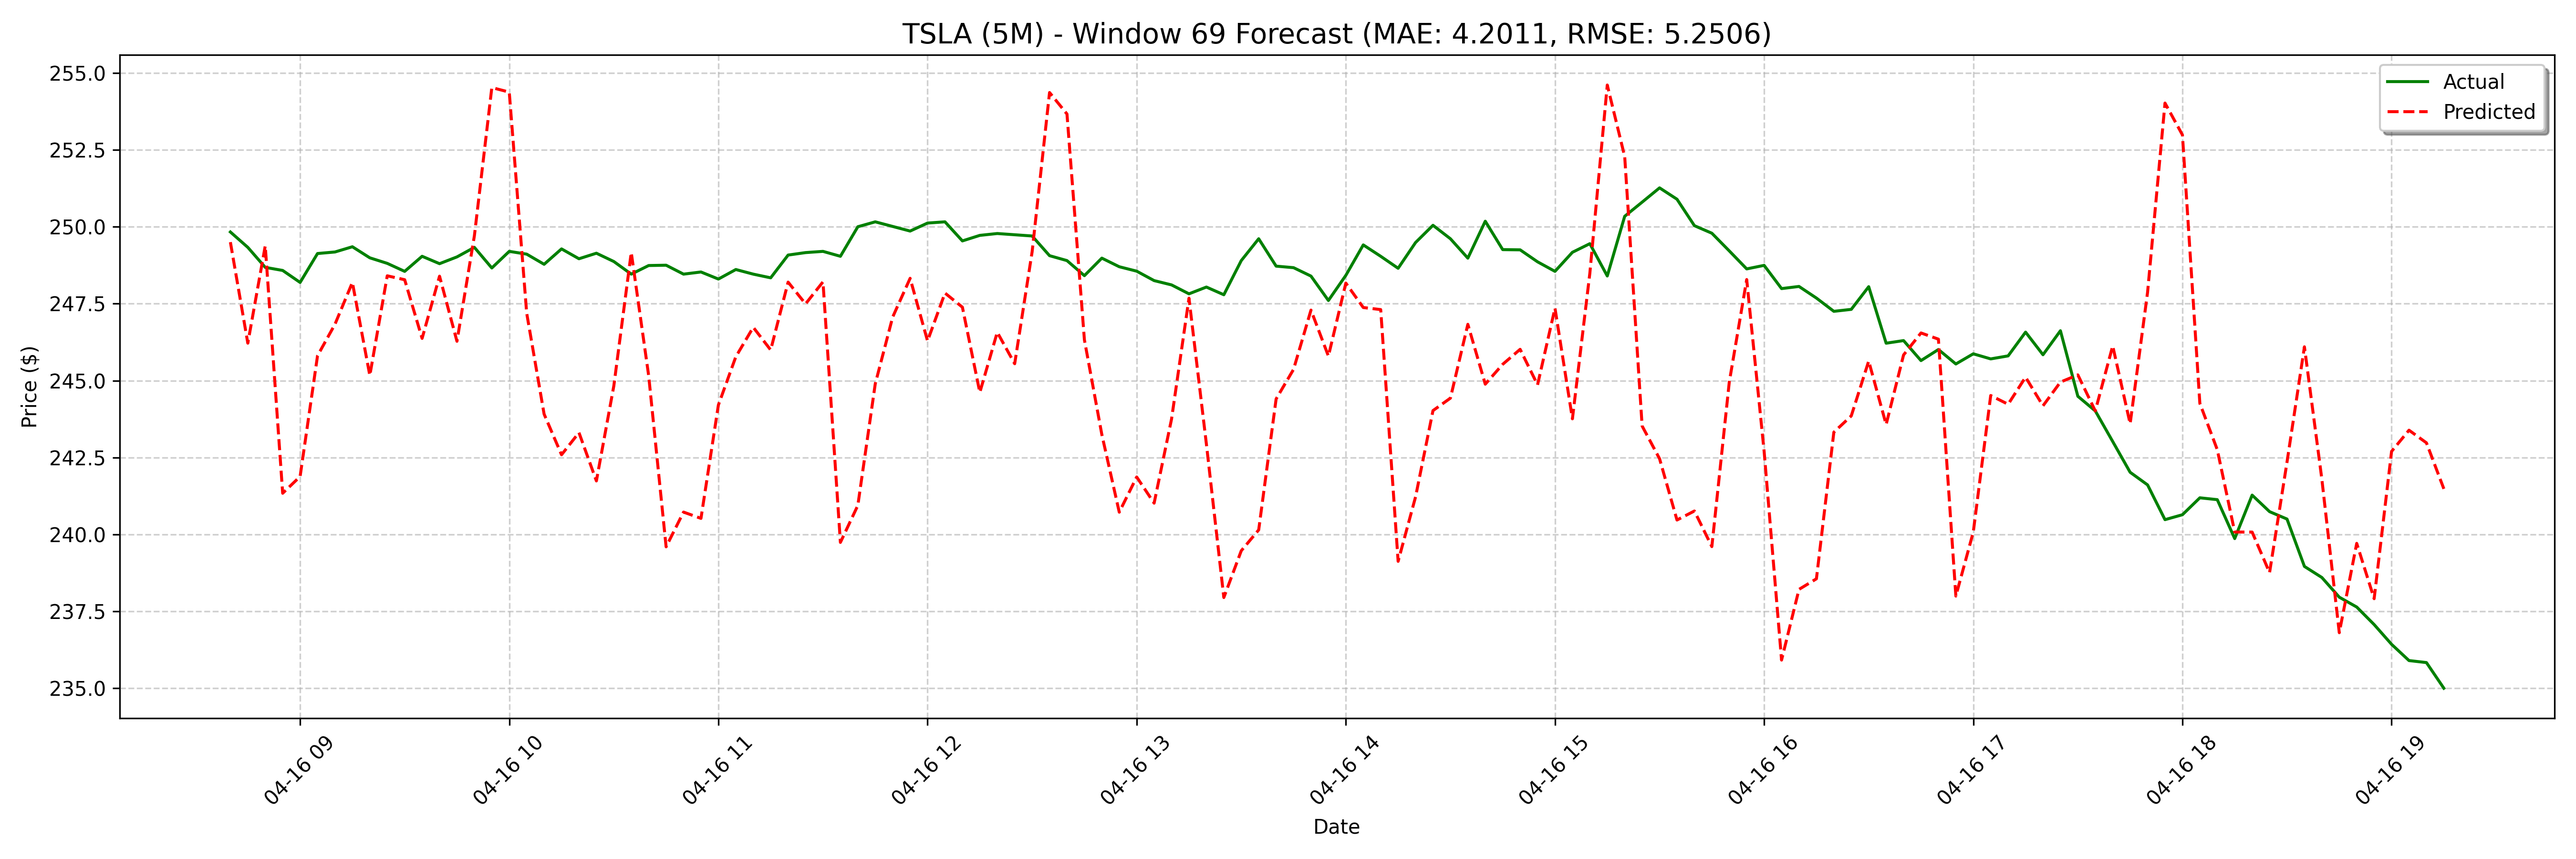

The file beside this chart, header and first rows:
date, actual, forecast
2025-04-16 08:40:00, 249.8, 249.5
2025-04-16 08:45:00, 249.3, 246.2
2025-04-16 08:50:00, 248.7, 249.4
2025-04-16 08:55:00, 248.6, 241.3
2025-04-16 09:00:00, 248.2, 241.9
2025-04-16 09:05:00, 249.1, 245.8
2025-04-16 09:10:00, 249.2, 246.8
2025-04-16 09:15:00, 249.3, 248.2
2025-04-16 09:20:00, 249, 245.2
2025-04-16 09:25:00, 248.8, 248.4
2025-04-16 09:30:00, 248.6, 248.3
2025-04-16 09:35:00, 249, 246.4
2025-04-16 09:40:00, 248.8, 248.4
2025-04-16 09:45:00, 249, 246.3
2025-04-16 09:50:00, 249.3, 249.7
2025-04-16 09:55:00, 248.7, 254.5
2025-04-16 10:00:00, 249.2, 254.4
2025-04-16 10:05:00, 249.1, 247.2
2025-04-16 10:10:00, 248.8, 243.9
2025-04-16 10:15:00, 249.3, 242.6
2025-04-16 10:20:00, 249, 243.3
2025-04-16 10:25:00, 249.1, 241.7
2025-04-16 10:30:00, 248.9, 244.8
2025-04-16 10:35:00, 248.5, 249.2
2025-04-16 10:40:00, 248.7, 245.2
2025-04-16 10:45:00, 248.8, 239.6
2025-04-16 10:50:00, 248.5, 240.7
2025-04-16 10:55:00, 248.5, 240.5
2025-04-16 11:00:00, 248.3, 244.2
2025-04-16 11:05:00, 248.6, 245.8
2025-04-16 11:10:00, 248.5, 246.7
2025-04-16 11:15:00, 248.3, 246
2025-04-16 11:20:00, 249.1, 248.2
2025-04-16 11:25:00, 249.2, 247.5
2025-04-16 11:30:00, 249.2, 248.2
2025-04-16 11:35:00, 249, 239.7
2025-04-16 11:40:00, 250.0, 240.9
2025-04-16 11:45:00, 250.2, 244.9
2025-04-16 11:50:00, 250, 247.1
2025-04-16 11:55:00, 249.9, 248.3
2025-04-16 12:00:00, 250.1, 246.3
2025-04-16 12:05:00, 250.2, 247.8
2025-04-16 12:10:00, 249.5, 247.4
2025-04-16 12:15:00, 249.7, 244.6
2025-04-16 12:20:00, 249.8, 246.6
2025-04-16 12:25:00, 249.7, 245.5
2025-04-16 12:30:00, 249.7, 249.2
2025-04-16 12:35:00, 249.1, 254.4
2025-04-16 12:40:00, 248.9, 253.7
2025-04-16 12:45:00, 248.4, 246.3
2025-04-16 12:50:00, 249, 243.2
2025-04-16 12:55:00, 248.7, 240.7
2025-04-16 13:00:00, 248.6, 241.9
2025-04-16 13:05:00, 248.2, 241
2025-04-16 13:10:00, 248.1, 243.7
2025-04-16 13:15:00, 247.8, 247.7
2025-04-16 13:20:00, 248, 242.9
2025-04-16 13:25:00, 247.8, 237.9
2025-04-16 13:30:00, 248.9, 239.5
2025-04-16 13:35:00, 249.6, 240.1
... 68 more rows
